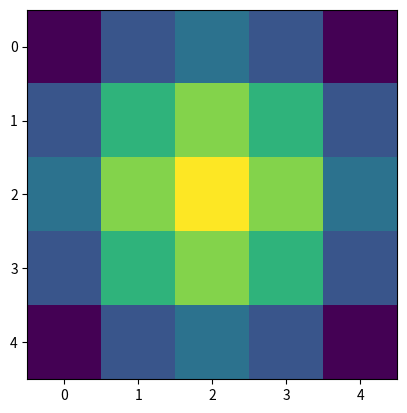

Generate this figure with matplotlib:
import numpy as np
import matplotlib.pyplot as plt
PIXEL=5
x, y = np.meshgrid(np.linspace(-1,1,PIXEL), np.linspace(-1,1,PIXEL))
d = np.sqrt(x*x+y*y)
sigma, mu = 1.0, 0.0
g = np.exp(-( (d-mu)**2 / ( 2.0 * sigma**2 ) ) )
print(g)
plt.imshow(g)
# plt.show()
